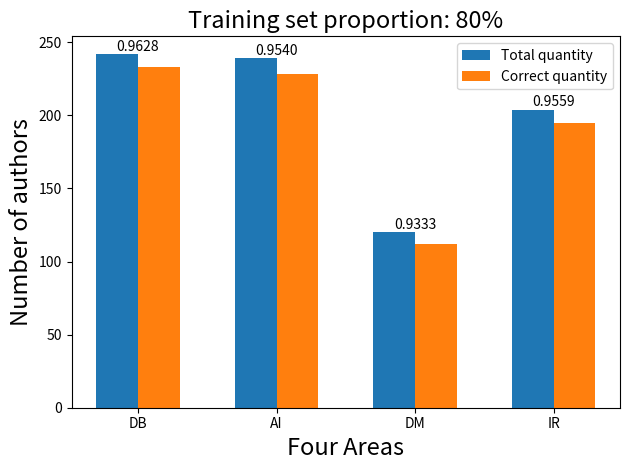

Python code for this plot:
# This file is used to generate Figure 4
import matplotlib.pyplot as plt

x_labels = ['DB', 'AI', 'DM', 'IR']
#y_values1 = [DB_all_number, AI_all_number, DM_all_number, IR_all_number]
#y_values2 = [DB_current_number, AI_current_number, DM_current_number, IR_current_number]
y_values1 = [242.0, 239.0, 120.0, 204.0]
y_values2 = [233.0, 228.0, 112.0, 195.0]

differences = [y2 / y1 for y1, y2 in zip(y_values1, y_values2)]


bar_width = 0.3
index = range(len(x_labels))
bar1 = plt.bar(index, y_values1, bar_width, label='Total quantity')
bar2 = plt.bar([i + bar_width for i in index], y_values2, bar_width, label='Correct quantity')
plt.title("Training set proportion: 80%", fontsize=17)
plt.xlabel("Four Areas", fontsize=17)
plt.ylabel("Number of authors", fontsize=17)

x_positions = [rect.get_x() for rect in bar1]
print(x_positions)


for i in range(len(x_labels)):
    x_pos = x_positions[i] + bar_width
    y_pos = max(y_values1[i], y_values2[i]) + 0.1  
    plt.text(x_pos, y_pos, f'{differences[i]:.4f}', ha='center', va='bottom')

plt.xticks([i + bar_width/2 for i in index], x_labels)
plt.legend()
plt.tight_layout()
plt.show()


# Statistical results of four groups of experiments (taking the average of ten experiments per group)
#20%
# y_values1 = [981.0, 973.0, 484.0, 799.0]
# y_values2 = [943.0, 918.0, 434.0, 745.0]

#40%
# y_values1 = [739.0, 737.0, 356.0, 601.0]
# y_values2 = [707.0, 694.0, 324.0, 569.0]

#60%
# y_values1 = [489.0, 488.0, 243.0, 398.0]
# y_values2 = [468.0, 464.0, 221.0, 382.0]

#80%
# y_values1 = [242.0, 239.0, 120.0, 204.0]
# y_values2 = [233.0, 228.0, 112.0, 195.0]